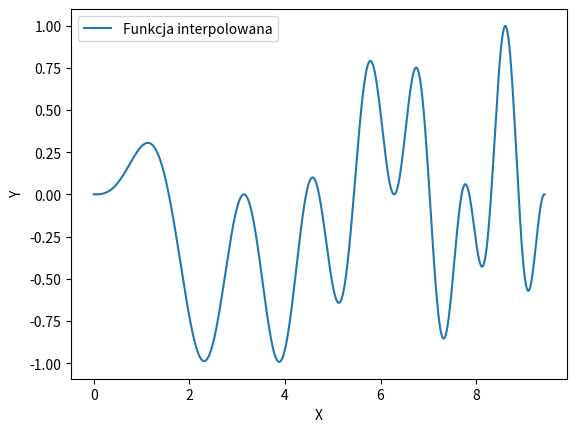

The matplotlib source for this figure:
import numpy as np
import pandas as pd
from math import pi, cos, sin
import matplotlib.pyplot as plot

# mine
k = 1
m = 2

min_x = 0
max_x = 3 * pi


def f(x):
    if not isinstance(x, float):
        return [sin(m * i) * sin(k * i ** 2 / pi) for i in x]
    return sin(m * x) * sin(k * x ** 2 / pi)


def aproxtryLol(nodes, values, degree):
    # global a0
    # degree = len(nodes) // 2
    nodes_n = len(nodes)
    # nodes_n2 = len(nodes)//2
    a0 = 0
    for i in values:
        a0 += i
    a0 /= nodes_n
    A = []
    for j in range(degree):
        tmp = 0
        for i in range(nodes_n):
            # tmp += values[i] * cos(2 * pi * i * j / nodes_n)
            tmp += values[i] * cos((j + 1) * nodes[i])
        tmp *= (2 / nodes_n)
        A.append(tmp)
    B = []
    for j in range(degree):
        tmp = 0
        for i in range(nodes_n):
            # tmp += values[i] * sin(2 * pi * i * j / nodes_n)
            tmp += values[i] * sin((j + 1) * nodes[i])
        tmp *= (2 / nodes_n)
        B.append(tmp)
    ANS = []
    for s in X:
        tmp = a0
        for i in range(degree):
            tmp += A[i] * cos((i + 1) * s)  # (s-min_x)*pi*(2-1/nodes_n)/(max_x-min_x)-pi
            # tmp += A[i] * cos((i + 1) * ((s-min_x)*pi*(2-2/nodes_n)/(max_x-min_x)-pi)) #(s-min_x)*pi*(2-1/nodes_n)/(max_x-min_x)-pi
            # tmp += A[i] * cos(s)**(i + 1)
        for i in range(degree):
            tmp += B[i] * sin((i + 1) * s)
            # tmp += B[i] * sin((i + 1) * (s-min_x)*pi*(2-2/nodes_n)/(max_x-min_x)-pi)
            # tmp += B[i] * sin(s)**(i + 1)
        ANS.append(tmp)
    return ANS


def aproxtry(nodes: list, n: int, X: list, m: int, ) -> list:
    A = [0 for _ in range(m + 1)]
    for k in range(m + 1):
        for i in range(n):
            A[k] += f(nodes[i]) * cos((k + 1) * nodes[i])
        A[k] *= (2 / n)

    B = [0 for _ in range(m + 1)]
    for k in range(m + 1):
        for i in range(n):
            B[k] += f(nodes[i]) * sin((k + 1) * nodes[i])
        B[k] *= (2 / n)

    def transformEX(x) -> int:
        x_prim = ((x - min_x) / (max_x - min_x)) * (pi - (-1*pi)) + (-1*pi)
        return x_prim

    ans = [0 for _ in range(len(X))]
    for j in range(len(X)):
        x_p = transformEX(X[j])
        ans[j] = A[0] / 2
        for k in range(1, m):
            ans[j] += A[k] * cos(k * x_p) + B[k] * sin(k * x_p)

    return ans


def drawFunction():
    plot.plot(X, f(X), label="Funkcja interpolowana")
    plot.xlabel("X")
    plot.ylabel("Y")
    plot.legend()
    plot.show()
def drawAprox(nodes: list, X: list, m: int) -> None:
    n = len(nodes)
    plot.suptitle("Aproksymacja stopnia " + str(m) + " na " + str(n) + " węzłach równoległych")
    plot.plot(X, f(X), label="Funckja")
    plot.plot(X, aproxtry(nodes, n, X, m), label="Aproksymacja")
    plot.plot(X, aproxtryLol(nodes, f(nodes), m),label ="LOlx")
    plot.scatter(nodes, f(nodes), color="red", label="Węzły")
    plot.xlabel("X")
    plot.ylabel("Y")
    plot.legend()
    plot.show()


n = 3

X = np.arange(min_x, max_x + 0.01, 0.01)
# nodes = np.arange(min_x, max_x + 0.01, (max_x - min_x) / (n - 1))

#aproxtry(nodes, n, X, m)
# drawAprox(nodes, X, m)
drawFunction()
